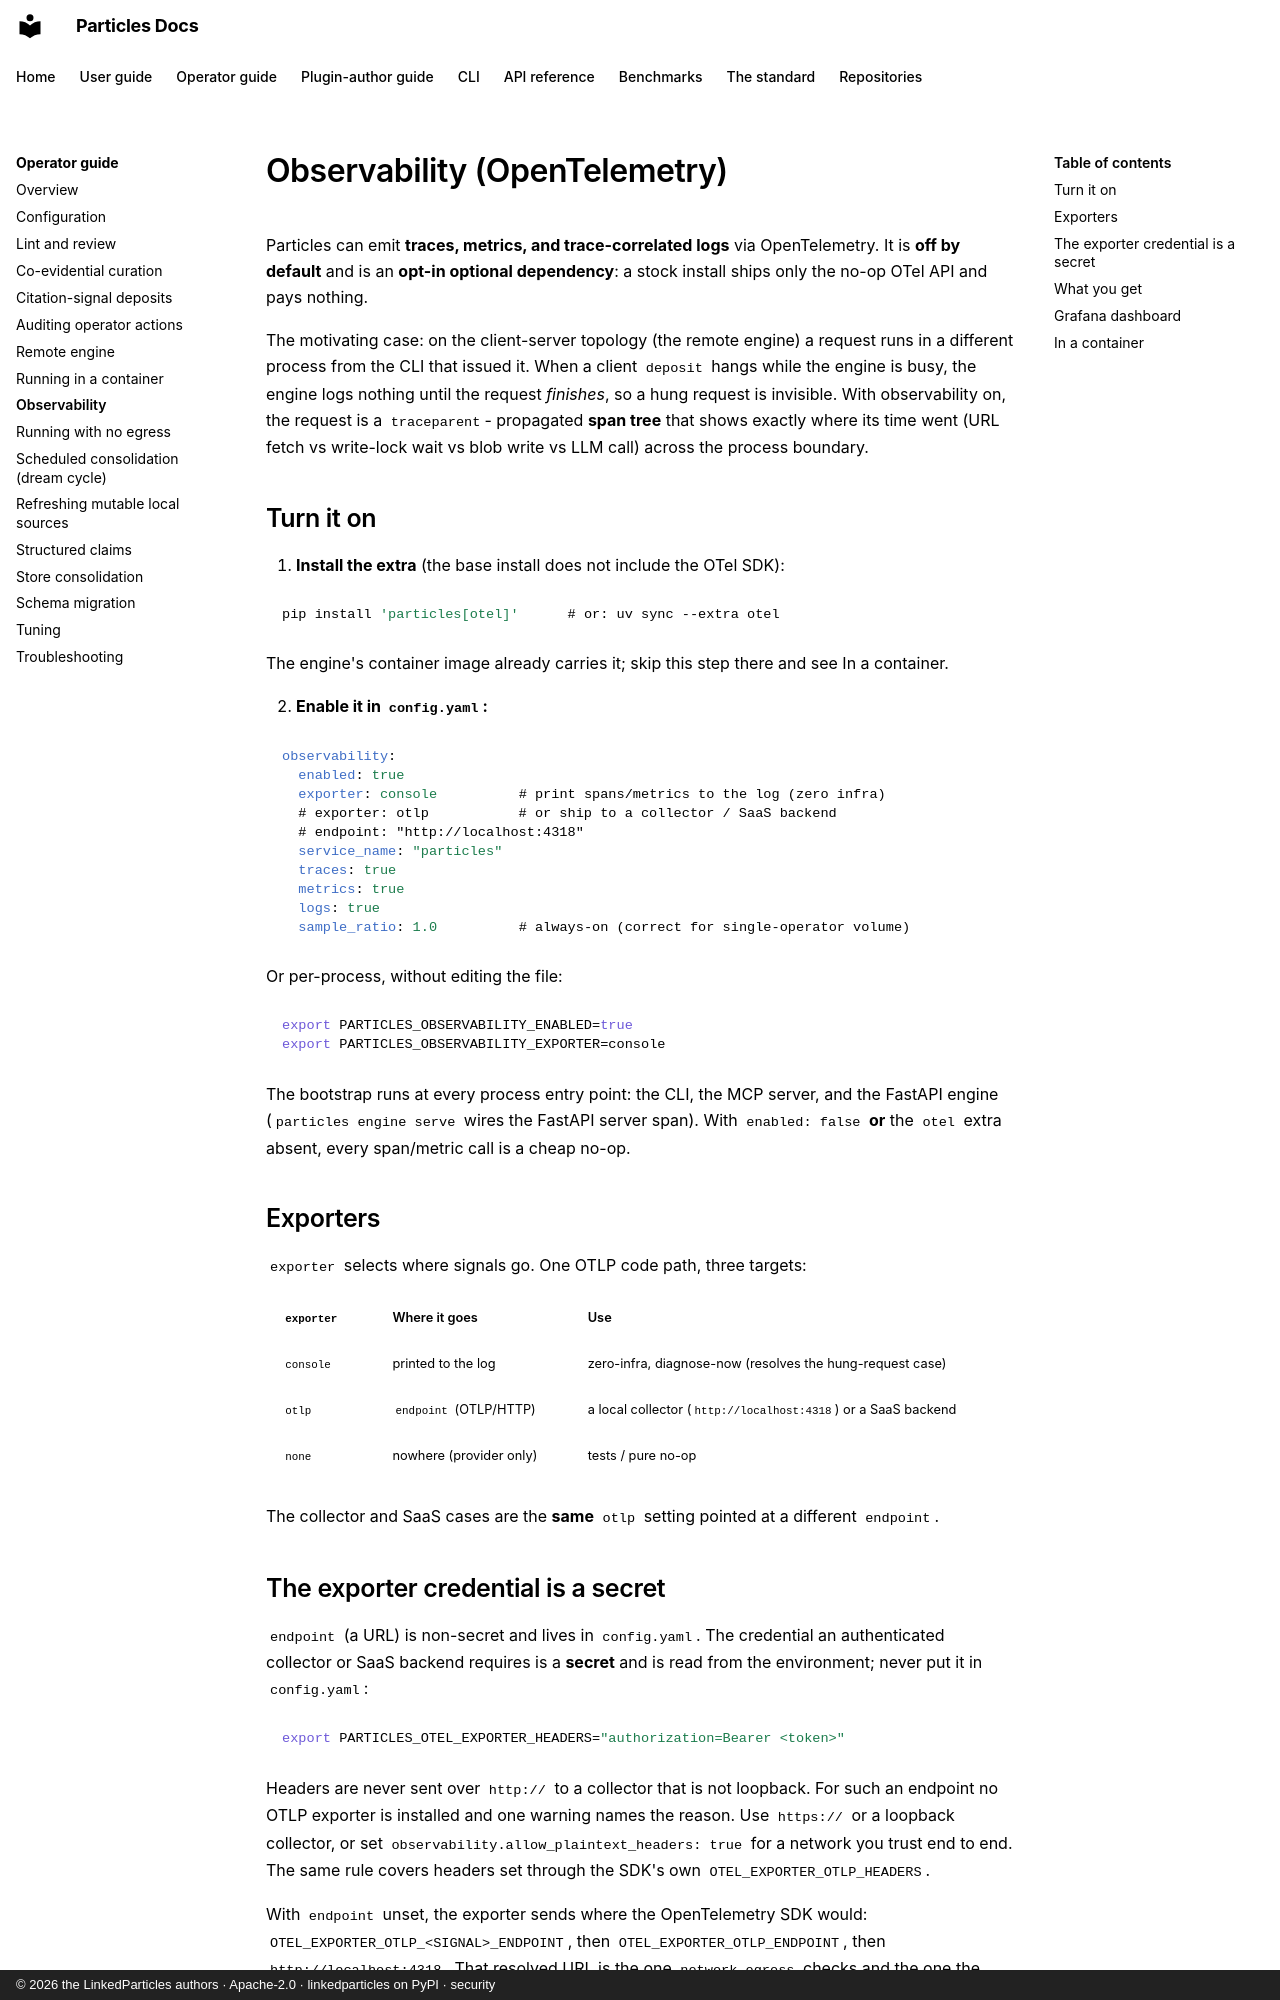

repository: LinkedParticles/particles-engine-py · page: operator-guide/observability/index.html · generator: mkdocs · copyright: © 2026 the LinkedParticles authors · Apache-2.0 · linkedparticles on PyPI · security

# Observability (OpenTelemetry)

Particles can emit **traces, metrics, and trace-correlated logs** via
[OpenTelemetry](https://opentelemetry.io/). It is **off by default**
and is an **opt-in optional dependency**: a stock install ships only the no-op
OTel API and pays nothing.

The motivating case: on the client-server topology (the
[remote engine](remote-engine.md)) a request runs in a different
process from the CLI that issued it. When a client `deposit` hangs while the
engine is busy, the engine logs nothing until the request *finishes*, so a hung
request is invisible. With observability on, the request is a `traceparent`-
propagated **span tree** that shows exactly where its time went (URL fetch vs
write-lock wait vs blob write vs LLM call) across the process boundary.

## Turn it on

1. **Install the extra** (the base install does not include the OTel SDK):

   ```bash
   pip install 'particles[otel]'      # or: uv sync --extra otel
   ```

   The engine's container image already carries it; skip this step
   there and see [In a container](#in-a-container).

2. **Enable it in `config.yaml`:**

   ```yaml
   observability:
     enabled: true
     exporter: console          # print spans/metrics to the log (zero infra)
     # exporter: otlp           # or ship to a collector / SaaS backend
     # endpoint: "http://localhost:4318"
     service_name: "particles"
     traces: true
     metrics: true
     logs: true
     sample_ratio: 1.0          # always-on (correct for single-operator volume)
   ```

   Or per-process, without editing the file:

   ```bash
   export PARTICLES_OBSERVABILITY_ENABLED=true
   export PARTICLES_OBSERVABILITY_EXPORTER=console
   ```

The bootstrap runs at every process entry point: the CLI, the MCP server, and
the FastAPI engine (`particles engine serve` wires the FastAPI server span). With
`enabled: false` **or** the `otel` extra absent, every span/metric call is a
cheap no-op.

## Exporters

`exporter` selects where signals go. One OTLP code path, three targets:

| `exporter` | Where it goes | Use |
|---|---|---|
| `console` | printed to the log | zero-infra, diagnose-now (resolves the hung-request case) |
| `otlp` | `endpoint` (OTLP/HTTP) | a local [collector](https://opentelemetry.io/docs/collector/) (`http://localhost:4318`) or a SaaS backend |
| `none` | nowhere (provider only) | tests / pure no-op |

The collector and SaaS cases are the **same** `otlp` setting pointed at a
different `endpoint`.

## The exporter credential is a secret

`endpoint` (a URL) is non-secret and lives in `config.yaml`. The credential an
authenticated collector or SaaS backend requires is a **secret** and is read
from the environment; never put it in `config.yaml`:

```bash
export PARTICLES_OTEL_EXPORTER_HEADERS="authorization=Bearer <token>"
```

Headers are never sent over `http://` to a collector that is not loopback.
For such an endpoint no OTLP exporter is installed and one warning names the
reason. Use `https://` or a loopback collector, or set
`observability.allow_plaintext_headers: true` for a network you trust end to
end. The same rule covers headers set through the SDK's own
`OTEL_EXPORTER_OTLP_HEADERS`.

With `endpoint` unset, the exporter sends where the OpenTelemetry SDK would:
`OTEL_EXPORTER_OTLP_<SIGNAL>_ENDPOINT`, then `OTEL_EXPORTER_OTLP_ENDPOINT`,
then `http://localhost:4318`. That resolved URL is the one `network.egress`
checks and the one the exporter is given.
